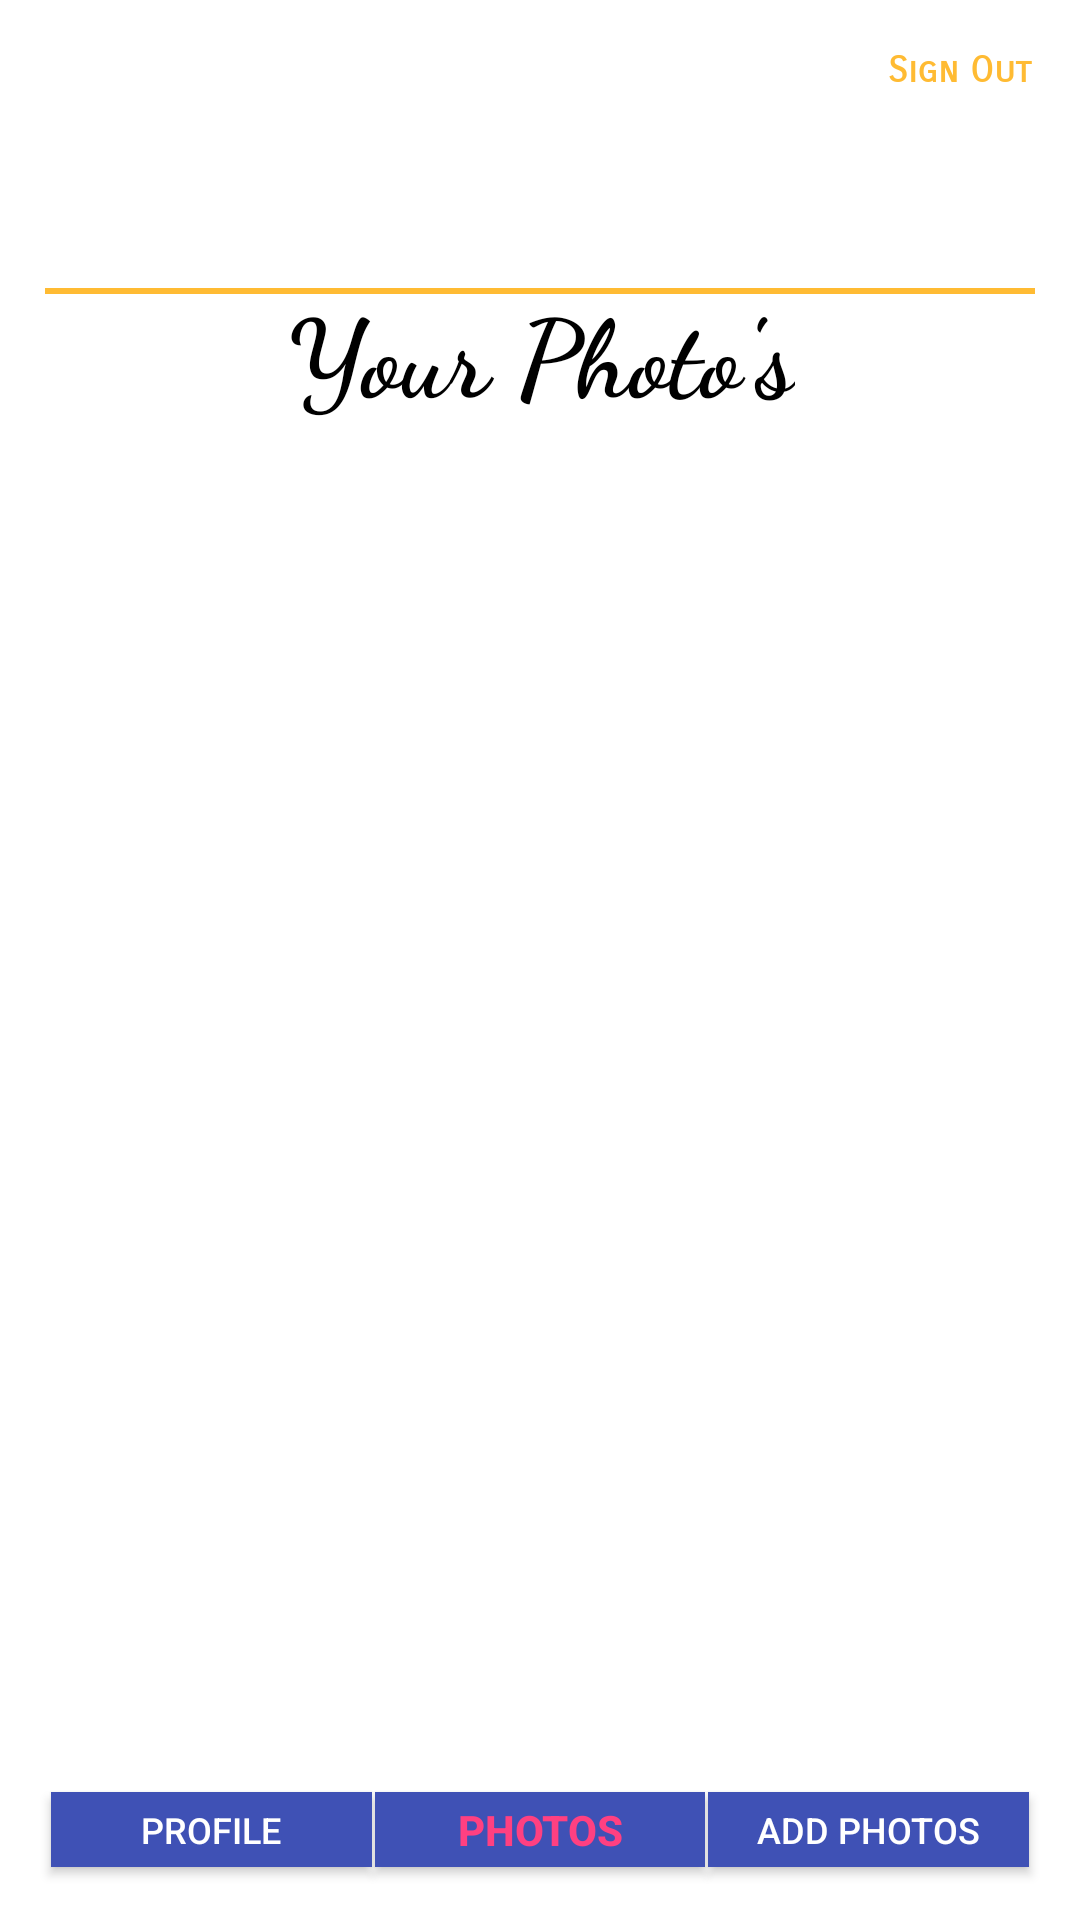

Android layout source for this screen:
<!-- AndroidManifest.xml: application theme AppTheme -->
<!-- res/layout/activity_photos.xml -->
<?xml version="1.0" encoding="utf-8"?>
<android.support.constraint.ConstraintLayout xmlns:android="http://schemas.android.com/apk/res/android"
    xmlns:app="http://schemas.android.com/apk/res-auto"
    xmlns:tools="http://schemas.android.com/tools"
    android:layout_width="match_parent"
    android:layout_height="match_parent"
    android:background="#FFFF"
    android:orientation="vertical"
    tools:layout_editor_absoluteX="0dp"
    tools:layout_editor_absoluteY="25dp">


    <Button
        android:id="@+id/btnNavAddPhotos"
        style="@style/Widget.AppCompat.Button.Colored"
        android:layout_width="107dp"
        android:layout_height="25dp"
        android:layout_alignParentEnd="true"
        android:layout_alignParentRight="true"
        android:layout_alignParentTop="true"
        android:layout_marginBottom="8dp"
        android:layout_marginStart="236dp"
        android:layout_marginTop="8dp"
        android:background="@color/colorPrimary"
        android:text="Add Photos"
        android:textSize="12sp"
        app:layout_constraintBottom_toBottomOf="parent"
        app:layout_constraintStart_toStartOf="parent"
        app:layout_constraintTop_toTopOf="parent"
        app:layout_constraintVertical_bias="0.984" />

    <Button
        android:id="@+id/btnNavPhotos"
        style="@style/Widget.AppCompat.Button.Colored"
        android:layout_width="110dp"
        android:layout_height="25dp"
        android:layout_alignParentEnd="true"
        android:layout_alignParentRight="true"
        android:layout_alignParentTop="true"
        android:layout_marginBottom="8dp"
        android:layout_marginEnd="8dp"
        android:layout_marginStart="8dp"
        android:layout_marginTop="8dp"
        android:background="@color/colorPrimary"
        android:text="Photos"
        android:textColor="@color/colorAccent"
        android:textSize="14sp"
        android:textStyle="bold"
        app:layout_constraintBottom_toBottomOf="parent"
        app:layout_constraintEnd_toEndOf="parent"
        app:layout_constraintStart_toStartOf="parent"
        app:layout_constraintTop_toTopOf="parent"
        app:layout_constraintVertical_bias="0.984" />

    <Button
        android:id="@+id/btnNavProfile"
        style="@style/Widget.AppCompat.Button.Colored"
        android:layout_width="107dp"
        android:layout_height="25dp"
        android:layout_alignParentEnd="true"
        android:layout_alignParentRight="true"
        android:layout_alignParentTop="true"
        android:layout_marginBottom="8dp"
        android:layout_marginEnd="236dp"
        android:layout_marginTop="8dp"
        android:background="@color/colorPrimary"
        android:text="Profile"
        android:textSize="12sp"
        app:layout_constraintBottom_toBottomOf="parent"
        app:layout_constraintEnd_toEndOf="parent"
        app:layout_constraintTop_toTopOf="parent"
        app:layout_constraintVertical_bias="0.984" />

    <ListView
        android:id="@+id/lvMyPhoto"
        android:layout_width="330dp"
        android:layout_height="400dp"
        android:layout_marginBottom="8dp"
        android:layout_marginEnd="8dp"
        android:layout_marginStart="8dp"
        android:layout_marginTop="8dp"
        app:layout_constraintBottom_toBottomOf="parent"
        app:layout_constraintEnd_toEndOf="parent"
        app:layout_constraintStart_toStartOf="parent"
        app:layout_constraintTop_toTopOf="parent"
        app:layout_constraintVertical_bias="0.688" />

    <TextView
        android:id="@+id/textView6"
        android:layout_width="wrap_content"
        android:layout_height="wrap_content"
        android:layout_marginBottom="20dp"
        android:layout_marginEnd="8dp"
        android:layout_marginStart="8dp"
        android:fontFamily="cursive"
        android:text="Your Photo's"
        android:textAlignment="center"
        android:textColor="@android:color/black"
        android:textSize="36sp"
        android:textStyle="bold"
        app:layout_constraintBottom_toTopOf="@+id/lvMyPhoto"
        app:layout_constraintEnd_toEndOf="parent"
        app:layout_constraintHorizontal_bias="0.502"
        app:layout_constraintStart_toStartOf="parent" />

    <TextView
        android:id="@+id/tvSignOut"
        android:layout_width="wrap_content"
        android:layout_height="wrap_content"
        android:layout_marginEnd="8dp"
        android:layout_marginStart="8dp"
        android:layout_marginTop="16dp"
        android:fontFamily="sans-serif-smallcaps"
        android:text="Sign Out"
        android:textColor="@android:color/holo_orange_light"
        android:textSize="12sp"
        android:textStyle="bold"
        app:layout_constraintEnd_toEndOf="parent"
        app:layout_constraintHorizontal_bias="0.973"
        app:layout_constraintStart_toStartOf="parent"
        app:layout_constraintTop_toTopOf="parent" />

    <View
        android:layout_width="330dp"
        android:layout_height="2dp"
        android:layout_gravity="center"
        android:layout_marginEnd="8dp"
        android:layout_marginStart="8dp"
        android:layout_marginTop="96dp"
        android:background="@android:color/holo_orange_light"
        app:layout_constraintEnd_toEndOf="parent"
        app:layout_constraintStart_toStartOf="parent"
        app:layout_constraintTop_toTopOf="parent" />


</android.support.constraint.ConstraintLayout>
<!-- resources referenced by this layout -->
<resources>
  <color name="colorAccent">#ff4081</color>
  <color name="colorPrimary">#3f51b5</color>
  <style name="AppTheme" parent="Theme.AppCompat.Light.NoActionBar">
          
          <item name="colorPrimary">@color/colorPrimary</item>
          <item name="colorPrimaryDark">@color/colorPrimaryDark</item>
          <item name="colorAccent">@color/colorAccent</item>
      </style>
  <color name="colorPrimaryDark">#303F9F</color>
</resources>
